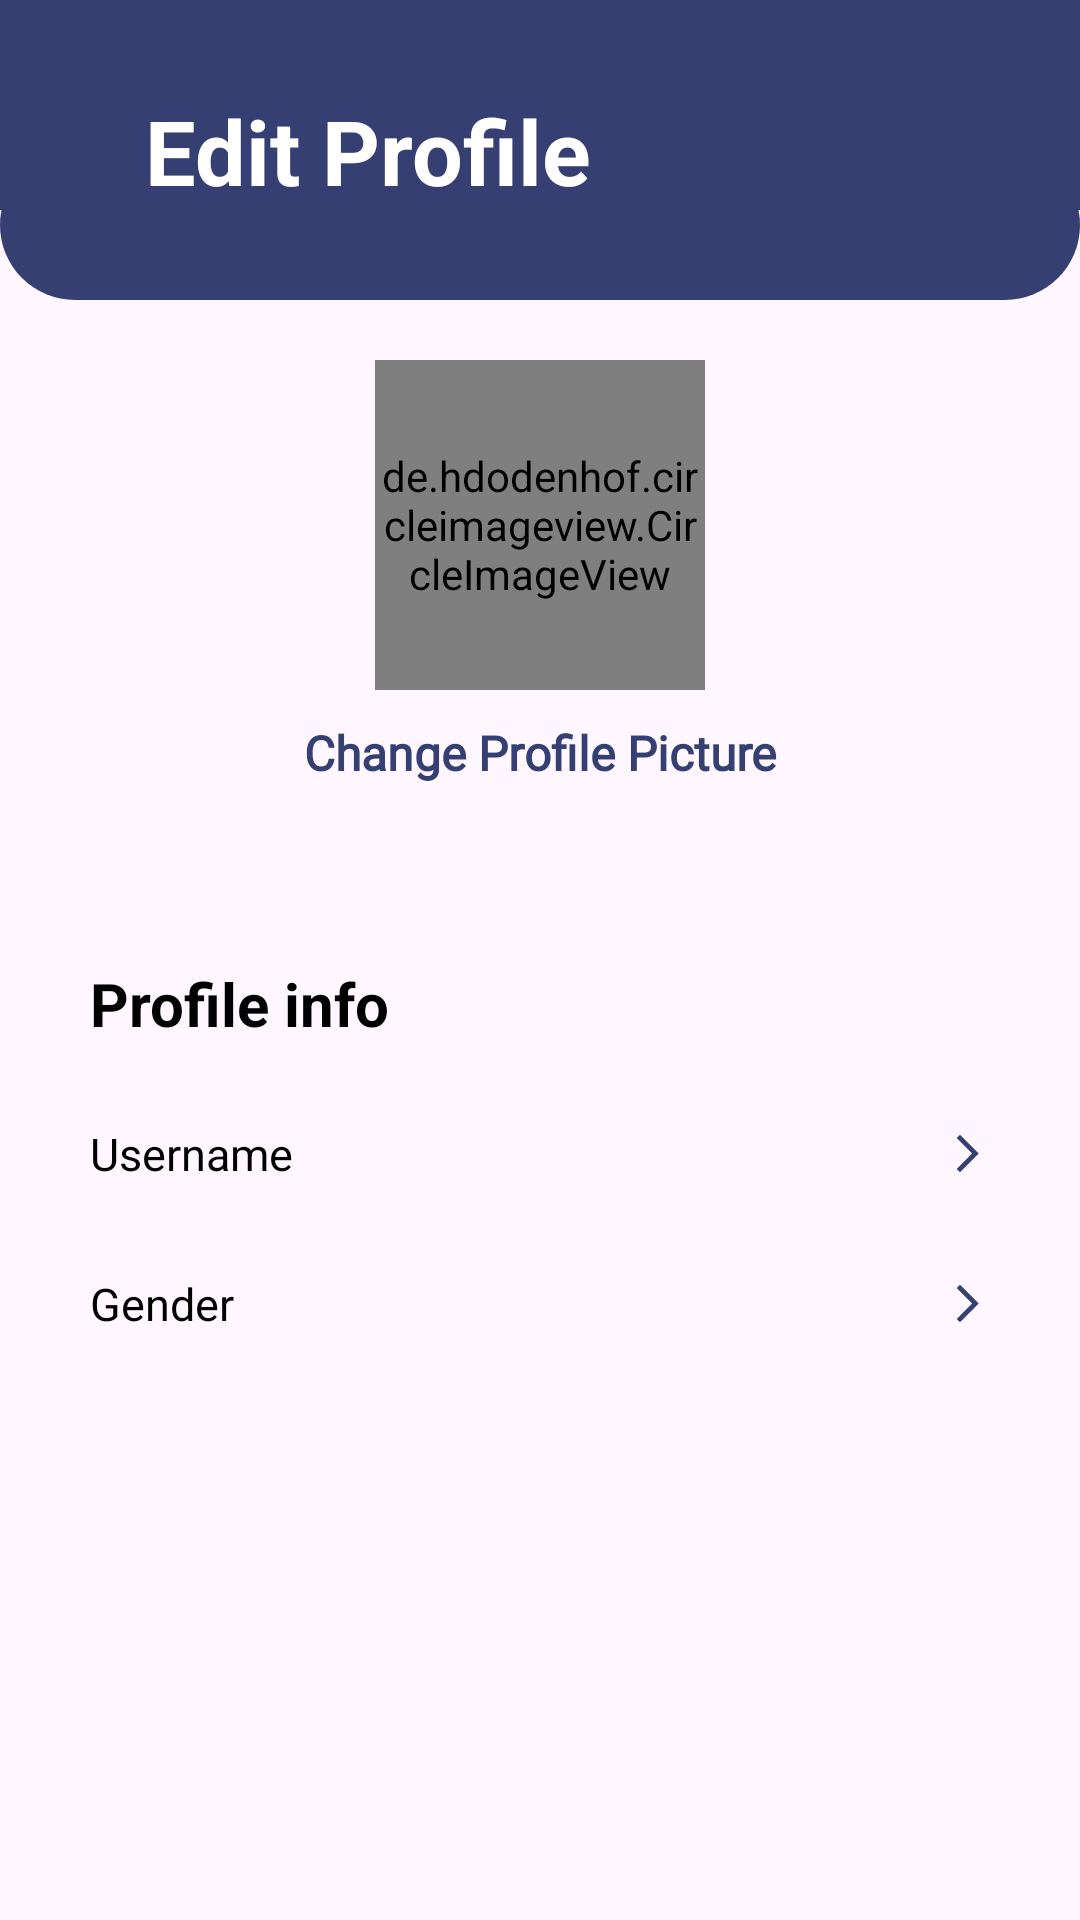

Write the Android layout XML for this screen, with the resource values it uses.
<!-- AndroidManifest.xml: application theme Theme.AssignMe_11 -->
<!-- res/layout/activity_edit_profile.xml -->
<?xml version="1.0" encoding="utf-8"?>
<androidx.constraintlayout.widget.ConstraintLayout xmlns:android="http://schemas.android.com/apk/res/android"
    xmlns:app="http://schemas.android.com/apk/res-auto"
    xmlns:tools="http://schemas.android.com/tools"
    android:layout_width="match_parent"
    android:layout_height="match_parent"
    tools:context=".EditProfile">

    <androidx.constraintlayout.widget.ConstraintLayout
        android:id="@+id/topCLayout"
        android:layout_width="match_parent"
        android:layout_height="100dp"
        android:background="@drawable/elips_rectangle"
        app:layout_constraintEnd_toEndOf="parent"
        app:layout_constraintTop_toTopOf="parent">

        <TextView
            android:id="@+id/lblEditProfile"
            android:layout_width="wrap_content"
            android:layout_height="wrap_content"
            android:text="@string/lbl_edit_profile"
            android:textColor="@color/white"
            android:textSize="30sp"
            android:textStyle="bold"
            app:layout_constraintBottom_toBottomOf="parent"
            app:layout_constraintEnd_toEndOf="parent"
            app:layout_constraintHorizontal_bias="0.229"
            app:layout_constraintStart_toStartOf="parent"
            app:layout_constraintTop_toTopOf="parent" />

        <ImageView
            android:id="@+id/btnBack"
            android:layout_width="wrap_content"
            android:layout_height="wrap_content"
            android:layout_marginStart="5dp"
            android:layout_marginTop="20dp"
            android:scaleType="fitXY"
            android:src="@drawable/baseline_arrow_back_ios_white_new_24"
            app:layout_constraintEnd_toStartOf="@+id/lblEditProfile"
            app:layout_constraintStart_toStartOf="parent"
            app:layout_constraintTop_toTopOf="parent" />


    </androidx.constraintlayout.widget.ConstraintLayout>

    <de.hdodenhof.circleimageview.CircleImageView
        android:id="@+id/profile"
        android:layout_width="110dp"
        android:layout_height="110dp"
        android:layout_marginTop="20dp"
        android:src="#E3E3E3"
        app:civ_border_color="@color/navy"
        app:civ_border_width="4dp"
        app:layout_constraintEnd_toEndOf="parent"
        app:layout_constraintStart_toStartOf="parent"
        app:layout_constraintTop_toBottomOf="@+id/topCLayout" />

    <TextView
        android:id="@+id/txtEmail"
        style="@style/txtInterregular14navybold"
        android:layout_width="wrap_content"
        android:layout_height="wrap_content"
        android:layout_marginTop="10dp"
        android:text="@string/change_profile_picture"
        app:layout_constraintEnd_toEndOf="parent"
        app:layout_constraintStart_toStartOf="parent"
        app:layout_constraintTop_toBottomOf="@+id/profile" />

    <androidx.constraintlayout.widget.ConstraintLayout
        android:id="@+id/layout"
        android:layout_width="match_parent"
        android:layout_height="wrap_content"
        android:layout_marginTop="48dp"
        android:orientation="vertical"
        app:layout_constraintTop_toBottomOf="@+id/txtEmail">
        <RelativeLayout
            android:id="@+id/relativeEditProfile"
            android:layout_width="match_parent"
            android:layout_height="wrap_content"
            android:layout_marginStart="30dp"
            android:layout_marginEnd="30dp"
            app:layout_constraintTop_toTopOf="parent">
            <TextView
                android:id="@+id/txtProfileInfo"
                android:layout_width="match_parent"
                android:layout_height="50dp"
                android:text="@string/profile_info"
                android:textColor="@color/black"
                android:textStyle="bold"
                android:singleLine="true"
                android:textSize="20sp"
                android:gravity="center_vertical"
                app:layout_constraintStart_toStartOf="parent"
                app:layout_constraintEnd_toEndOf="parent"
                app:layout_constraintTop_toTopOf="parent"
                app:layout_constraintBottom_toBottomOf="parent"/>
        </RelativeLayout>
        <RelativeLayout
            android:id="@+id/relativeUsernameClick"
            android:layout_width="match_parent"
            android:layout_height="50dp"
            android:layout_marginStart="30dp"
            android:layout_marginEnd="30dp"
            app:layout_constraintTop_toBottomOf="@id/relativeEditProfile">
            <TextView
                android:id="@+id/lblUsername"
                android:layout_width="100dp"
                android:layout_height="wrap_content"
                android:text="@string/lbl_username"
                android:textColor="@color/black"
                android:singleLine="true"
                android:textSize="15sp"
                android:layout_centerVertical="true"/>
            <RelativeLayout
                android:id="@+id/relativeUsername"
                android:layout_width="wrap_content"
                android:layout_height="50dp"
                android:layout_centerVertical="true"
                android:layout_toEndOf="@+id/lblUsername"
                app:layout_constraintBottom_toBottomOf="@+id/lblUsername"
                app:layout_constraintStart_toEndOf="@+id/lblUsername">
                <TextView
                    android:id="@+id/txtUsername"
                    android:layout_width="wrap_content"
                    android:layout_height="wrap_content"
                    android:layout_centerVertical="true"
                    android:ellipsize="end"
                    android:singleLine="true"
                    android:text=""
                    style="@style/txtInterregular14b3"
                    app:layout_constraintVertical_bias="1.0" />
                <ImageView
                    android:id="@+id/forwardArrow"
                    android:layout_width="15dp"
                    android:layout_height="15dp"
                    android:scaleType="fitXY"
                    android:layout_centerVertical="true"
                    android:layout_alignParentEnd="true"
                    android:backgroundTint="@color/white"
                    android:src="@drawable/baseline_arrow_forward_ios_24"
                    app:layout_constraintVertical_bias="0.6"
                    tools:ignore="ContentDescription" />
            </RelativeLayout>
        </RelativeLayout>

        <RelativeLayout
            android:id="@+id/relativeGenderClick"
            android:layout_width="match_parent"
            android:layout_height="50dp"
            android:layout_marginStart="30dp"
            android:layout_marginEnd="30dp"
            app:layout_constraintTop_toBottomOf="@id/relativeUsernameClick">
            <TextView
                android:id="@+id/lblGender"
                android:layout_width="100dp"
                android:layout_height="wrap_content"
                android:text="@string/gender"
                android:textColor="@color/black"
                android:singleLine="true"
                android:textSize="15sp"
                android:layout_centerVertical="true"/>
            <RelativeLayout
                android:id="@+id/relativeGender"
                android:layout_width="wrap_content"
                android:layout_height="50dp"
                android:layout_centerVertical="true"
                android:layout_toEndOf="@+id/lblGender"
                app:layout_constraintBottom_toBottomOf="@+id/lblGender"
                app:layout_constraintStart_toEndOf="@+id/lblGender">
                <TextView
                    android:id="@+id/txtGender"
                    android:layout_width="wrap_content"
                    android:layout_height="wrap_content"
                    android:layout_centerVertical="true"
                    android:ellipsize="end"
                    android:singleLine="true"
                    android:text=""
                    style="@style/txtInterregular14b3"
                    app:layout_constraintVertical_bias="1.0" />
                <ImageView
                    android:id="@+id/forwardArrowGender"
                    android:layout_width="15dp"
                    android:layout_height="15dp"
                    android:scaleType="fitXY"
                    android:layout_centerVertical="true"
                    android:layout_alignParentEnd="true"
                    android:backgroundTint="@color/white"
                    android:src="@drawable/baseline_arrow_forward_ios_24"
                    app:layout_constraintVertical_bias="0.6"
                    tools:ignore="ContentDescription" />
            </RelativeLayout>
        </RelativeLayout>
    </androidx.constraintlayout.widget.ConstraintLayout>
</androidx.constraintlayout.widget.ConstraintLayout>
<!-- resources referenced by this layout -->
<resources>
  <color name="black">#FF000000</color>
  <color name="navy">#363F71</color>
  <color name="white">#FFFFFFFF</color>
  <!-- drawable baseline_arrow_forward_ios_24 (drawable) -->
  <vector android:autoMirrored="true" android:height="24dp"
      android:tint="@color/navy" android:viewportHeight="24"
      android:viewportWidth="24" android:width="24dp" xmlns:android="http://schemas.android.com/apk/res/android">
      <path android:fillColor="@android:color/white" android:pathData="M6.23,20.23l1.77,1.77l10,-10l-10,-10l-1.77,1.77l8.23,8.23z"/>
  </vector>
  <!-- drawable elips_rectangle (drawable) -->
  <?xml version="1.0" encoding="utf-8"?>
  <layer-list xmlns:android="http://schemas.android.com/apk/res/android">
      
      <item android:bottom="30dp">
          <shape android:shape="rectangle">
              <solid android:color="#363F71" /> 
          </shape>
      </item>
      
      <item android:top="50dp">
          <shape android:shape="rectangle">
              <solid android:color="#363F71" /> 
              <corners android:radius="30dp" /> 
          </shape>
      </item>
  </layer-list>
  <string name="change_profile_picture">Change Profile Picture</string>
  <string name="gender">Gender</string>
  <string name="lbl_edit_profile">Edit Profile</string>
  <string name="lbl_username">Username</string>
  <string name="profile_info">Profile info</string>
  <style name="txtInterregular14b3">
          <item name="android:textSize">15sp</item>
          <item name="android:textColor">@color/black_900_b2</item>
          <item name="android:fontFamily">@font/inter</item>
          <item name="android:textFontWeight" tools:targetApi="p">400</item>
      </style>
  <style name="txtInterregular14navybold">
          <item name="android:textSize">16sp</item>
          <item name="android:textStyle">bold</item>
          <item name="android:textColor">@color/navy</item>
          <item name="android:fontFamily">@font/inter</item>
      </style>
  <style name="Theme.AssignMe_11" parent="Base.Theme.AssignMe_11" />
  <color name="black_900_b2">#b2000000</color>
  <style name="Base.Theme.AssignMe_11" parent="Theme.Material3.DayNight.NoActionBar">
          
          
      </style>
</resources>
